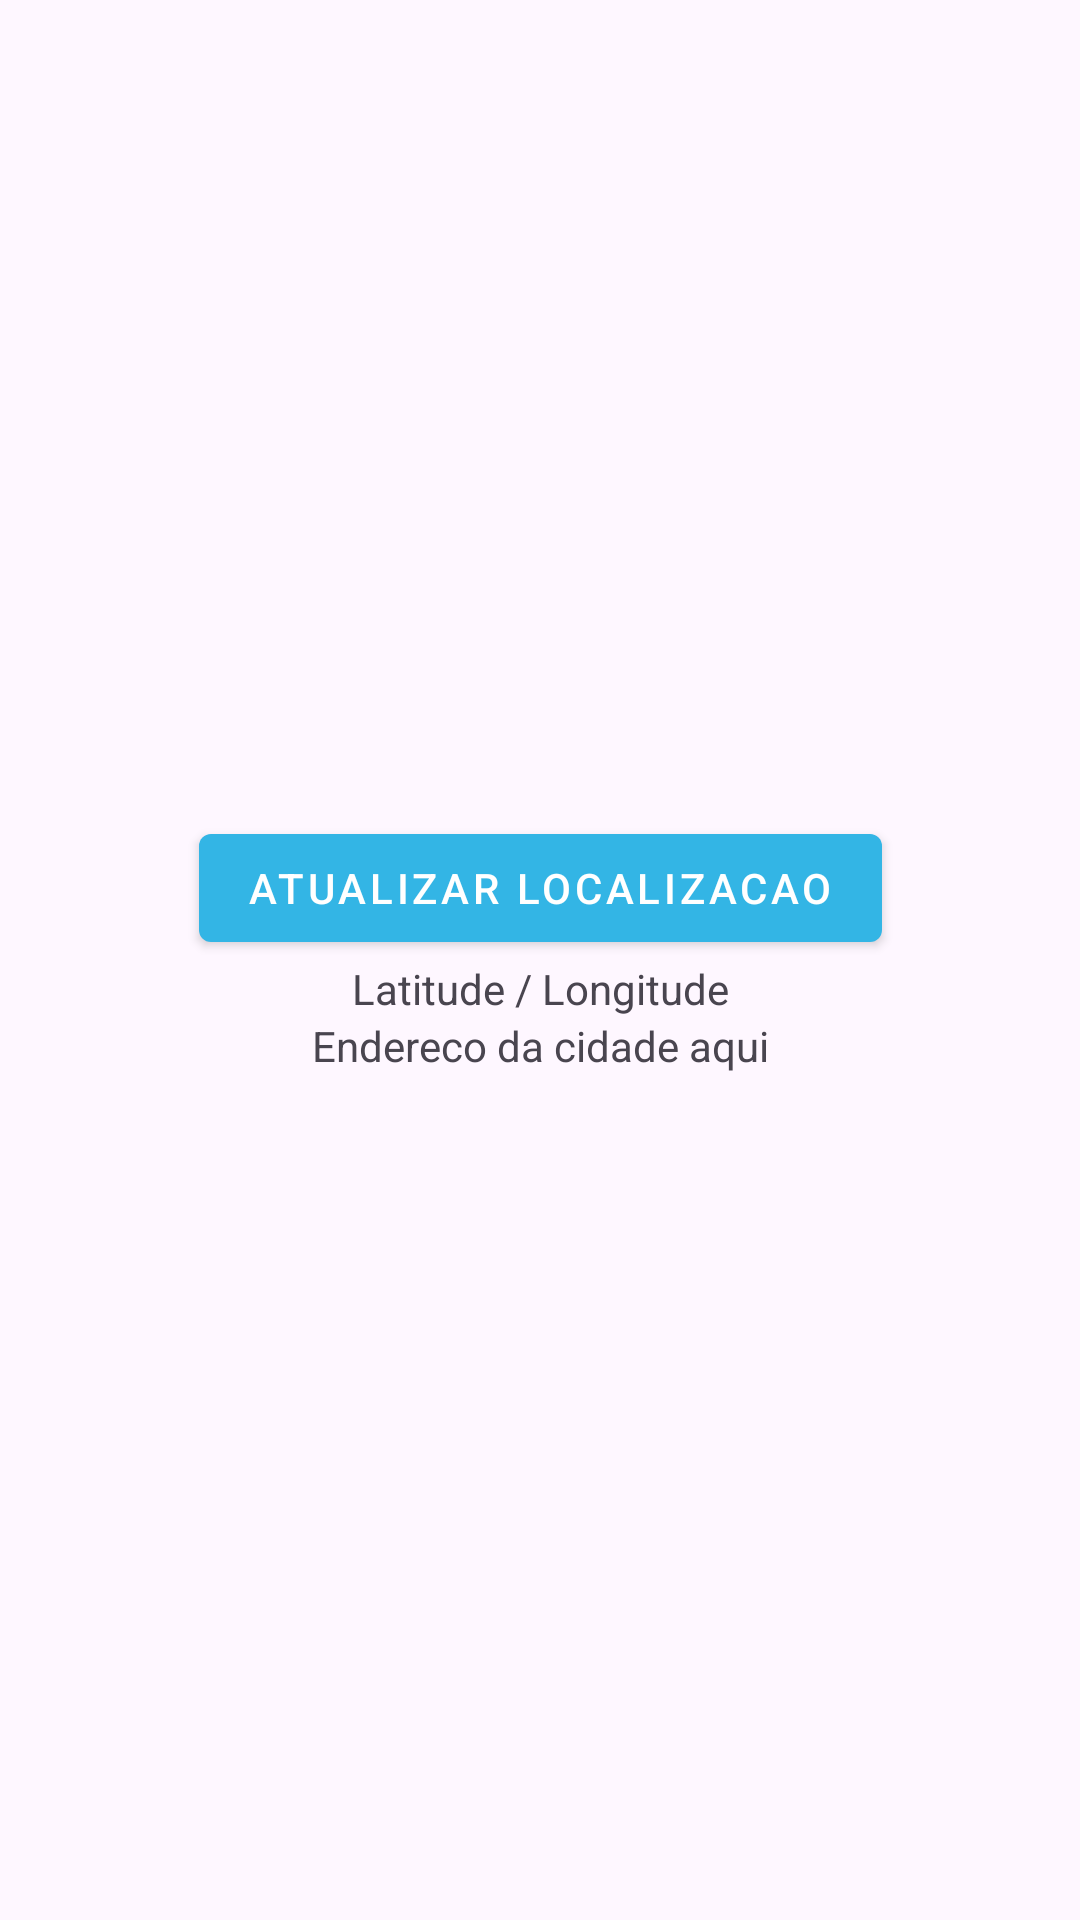

Reconstruct the res/layout file that produces this screen, plus the resources it refers to.
<!-- AndroidManifest.xml: application theme Theme.MicroRedeSocial -->
<!-- res/layout/activity_location.xml -->
<?xml version="1.0" encoding="utf-8"?>
<androidx.constraintlayout.widget.ConstraintLayout xmlns:android="http://schemas.android.com/apk/res/android"
    xmlns:app="http://schemas.android.com/apk/res-auto"
    xmlns:tools="http://schemas.android.com/tools"
    android:id="@+id/main"
    android:layout_width="match_parent"
    android:layout_height="match_parent"
    tools:context=".ui.LocationActivity">

    <androidx.constraintlayout.widget.Guideline
        android:id="@+id/guidelineH20"
        android:layout_width="0dp"
        android:layout_height="0dp"
        android:orientation="horizontal"
        app:layout_constraintGuide_percent="0.35" />

    <com.google.android.material.button.MaterialButton
        android:id="@+id/button_updateLocation"
        style="@style/Widget.MaterialComponents.Button"
        android:layout_width="wrap_content"
        android:layout_height="wrap_content"
        android:layout_marginTop="48dp"
        android:text="Atualizar Localizacao"
        app:layout_constraintEnd_toEndOf="parent"
        app:layout_constraintStart_toStartOf="parent"
        app:layout_constraintTop_toBottomOf="@id/guidelineH20"
        app:backgroundTint="@android:color/holo_blue_light"/>

    <TextView
        android:layout_width="wrap_content"
        android:layout_height="wrap_content"
        android:id="@+id/txt_longLat"
        android:text="Latitude / Longitude"
        app:layout_constraintStart_toStartOf="parent"
        app:layout_constraintEnd_toEndOf="parent"
        app:layout_constraintTop_toBottomOf="@id/button_updateLocation"
        />

    <TextView
        android:layout_width="wrap_content"
        android:layout_height="wrap_content"
        android:id="@+id/txt_cidade"
        android:text="Endereco da cidade aqui"
        app:layout_constraintStart_toStartOf="parent"
        app:layout_constraintEnd_toEndOf="parent"
        app:layout_constraintTop_toBottomOf="@id/txt_longLat"
        />


</androidx.constraintlayout.widget.ConstraintLayout>
<!-- resources referenced by this layout -->
<resources>
  <style name="Theme.MicroRedeSocial" parent="Base.Theme.MicroRedeSocial" />
  <style name="Base.Theme.MicroRedeSocial" parent="Theme.Material3.DayNight.NoActionBar">
          
          
      </style>
</resources>
